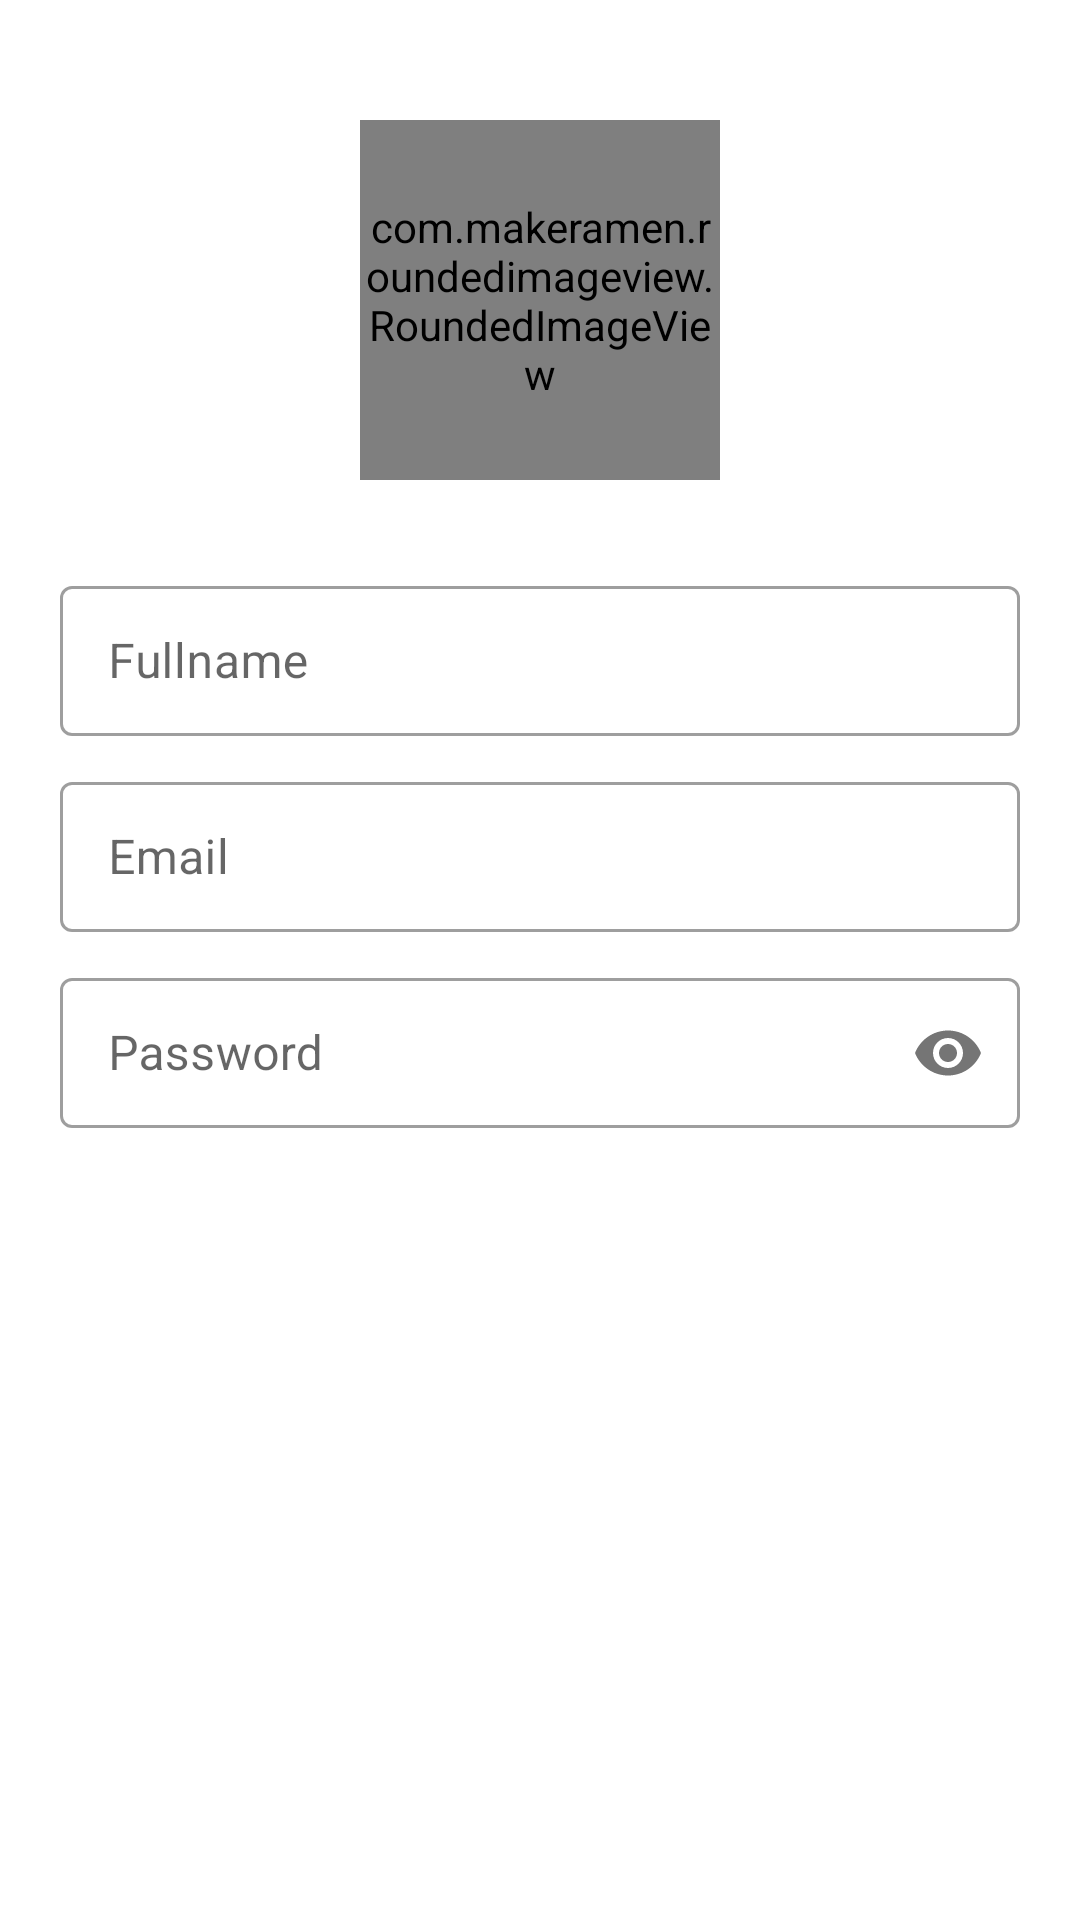

The Android layout XML behind this screen, and the referenced resources:
<!-- AndroidManifest.xml: application theme Theme.AuthProject -->
<!-- res/layout/activity_register.xml -->
<?xml version="1.0" encoding="utf-8"?>
<androidx.constraintlayout.widget.ConstraintLayout xmlns:android="http://schemas.android.com/apk/res/android"
    xmlns:app="http://schemas.android.com/apk/res-auto"
    xmlns:tools="http://schemas.android.com/tools"
    android:layout_width="match_parent"
    android:layout_height="match_parent"
    tools:context=".RegisterActivity"
    android:background="#fff">

    <com.makeramen.roundedimageview.RoundedImageView
        android:id="@+id/img_avatar"
        android:layout_width="120dp"
        android:layout_height="120dp"
        android:layout_marginTop="40dp"
        android:scaleType="centerCrop"
        android:src="@drawable/user"
        app:layout_constraintEnd_toEndOf="parent"
        app:layout_constraintStart_toStartOf="parent"
        app:layout_constraintTop_toTopOf="parent"
        app:riv_oval="true" />

    <LinearLayout
        android:id="@+id/layoutRegister"
        android:layout_width="match_parent"
        android:layout_height="wrap_content"
        android:layout_marginTop="10dp"
        android:padding="20dp"
        app:layout_constraintTop_toBottomOf="@+id/img_avatar"
        android:orientation="vertical">

        <com.google.android.material.textfield.TextInputLayout
            style="@style/Widget.MaterialComponents.TextInputLayout.OutlinedBox"
            android:layout_width="match_parent"
            android:layout_height="wrap_content"
            android:hint="Fullname"
            android:id="@+id/fullName">

            <com.google.android.material.textfield.TextInputEditText
                android:layout_width="match_parent"
                android:layout_height="50dp">
            </com.google.android.material.textfield.TextInputEditText>
        </com.google.android.material.textfield.TextInputLayout>

        <com.google.android.material.textfield.TextInputLayout
            style="@style/Widget.MaterialComponents.TextInputLayout.OutlinedBox"
            android:layout_width="match_parent"
            android:layout_height="wrap_content"
            android:layout_marginTop="10dp"
            android:hint="Email"
            android:id="@+id/email">

            <com.google.android.material.textfield.TextInputEditText
                android:layout_width="match_parent"
                android:layout_height="50dp"
                android:transitionName="email_text">
            </com.google.android.material.textfield.TextInputEditText>
        </com.google.android.material.textfield.TextInputLayout>

        <com.google.android.material.textfield.TextInputLayout
            style="@style/Widget.MaterialComponents.TextInputLayout.OutlinedBox"
            android:layout_width="match_parent"
            android:layout_height="wrap_content"
            android:layout_marginTop="10dp"
            android:hint="Password"
            app:passwordToggleEnabled="true"
            android:id="@+id/password">

            <com.google.android.material.textfield.TextInputEditText
                android:layout_width="match_parent"
                android:layout_height="50dp"
                android:inputType="textPassword"
                android:transitionName="password_text">
            </com.google.android.material.textfield.TextInputEditText>
        </com.google.android.material.textfield.TextInputLayout>

        <Button
            android:id="@+id/btnRegister"
            android:layout_width="@dimen/_200sdp"
            android:layout_height="wrap_content"
            android:layout_gravity="center"
            android:layout_marginTop="30dp"
            android:backgroundTint="#0ED6B9"
            android:text="Sign up"
            android:textColor="#ffffff"
            android:textSize="26sp"
            android:textStyle="bold"
            android:transitionName="button_tran"/>
    </LinearLayout>

    <com.google.android.material.textview.MaterialTextView
        android:id="@+id/txtBackToLogin"
        android:layout_width="wrap_content"
        android:layout_height="wrap_content"
        android:layout_gravity="center"
        android:layout_marginTop="10dp"
        android:text="Already have an account? LogIn"
        android:textSize="18sp"
        android:textStyle="bold"
        android:transitionName="singup_tran"
        app:layout_constraintEnd_toEndOf="parent"
        app:layout_constraintHorizontal_bias="0.496"
        app:layout_constraintStart_toStartOf="parent"
        app:layout_constraintTop_toBottomOf="@id/layoutRegister" />

</androidx.constraintlayout.widget.ConstraintLayout>
<!-- resources referenced by this layout -->
<resources>
  <style name="Theme.AuthProject" parent="Theme.MaterialComponents.DayNight.NoActionBar">
          
          <item name="colorPrimary">@color/purple_500</item>
          <item name="colorPrimaryVariant">@color/purple_700</item>
          <item name="colorOnPrimary">@color/white</item>
          
          <item name="colorSecondary">@color/teal_200</item>
          <item name="colorSecondaryVariant">@color/teal_700</item>
          <item name="colorOnSecondary">@color/black</item>
          
          <item name="android:statusBarColor" tools:targetApi="l">?attr/colorPrimaryVariant</item>
          
          <item name="android:windowContentTransitions">true</item>
      </style>
  <color name="purple_500">#FF6200EE</color>
  <color name="purple_700">#FF3700B3</color>
  <color name="white">#FFFFFFFF</color>
  <color name="teal_200">#FF03DAC5</color>
  <color name="teal_700">#FF018786</color>
  <color name="black">#FF000000</color>
</resources>
